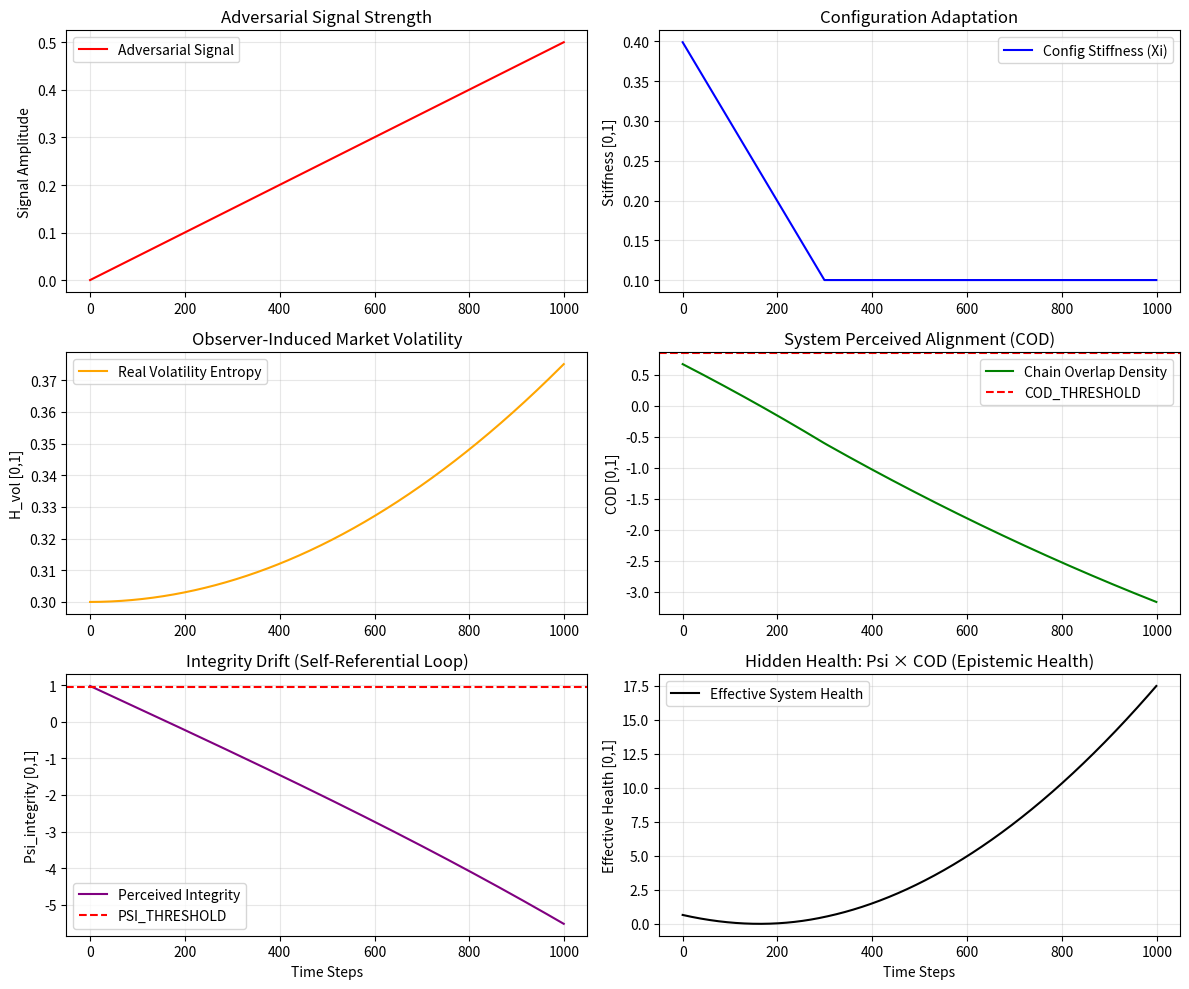

Generate this figure with matplotlib:
# ---------------------------------------------------------------------------
# OMEGA PROTOCOL - ALL RIGHTS RESERVED
# Copyright (c) 2026 Jacob M. (jake.s.dev1991@gmail.com | 217-799-8720)
# Usage restricted to academic research and review only. No monetization.
# See LICENSE.txt for full terms.
# ---------------------------------------------------------------------------
import numpy as np
import matplotlib.pyplot as plt

def simulate_epistemic_collapse():
    """
    Demonstrates the hidden failure mode: Epistemic Observer Bias.
    The system's integrity metric (Psi_integrity) becomes entangled with
    its configuration (Xi_config), creating a recursive degradation loop.
    """
    
    # Initial state
    params = {
        'psi_integrity': 0.98,
        'xi_config': 0.4,
        'theta_leak': 0.1,
        'h_vol': 0.3,
        'cod': 0.90,
        'adversarial_signal': 0.0
    }
    
    # Protocol constants
    COD_THRESHOLD = 0.85
    PSI_INTEGRITY_THRESHOLD = 0.95
    GAMMA = 0.005
    
    # Simulation
    timesteps = 1000
    history = {k: [] for k in params}
    
    for t in range(timesteps):
        # Adversary gradually increases signal strength, staying just below detection
        # The detection threshold is effectively (1 - xi_config) because stiffness determines sensitivity
        effective_threshold = 1.0 - params['xi_config']
        params['adversarial_signal'] = min(0.99, params['adversarial_signal'] + 0.0005)
        
        # System perceives signal as "normal" if it's below effective threshold
        perceived_signal = params['adversarial_signal'] * (1.0 - params['theta_leak'])  # leak reduces visibility
        
        # If signal is below threshold, system interprets this as "low volatility" and reduces stiffness
        # This is the ADAPTIVE BLINDNESS mechanism
        if perceived_signal < effective_threshold:
            # System thinks: "market is calm, we can relax our monitoring"
            params['xi_config'] = max(0.1, params['xi_config'] - 0.001)
        else:
            # System thinks: "threat detected, increase stiffness"
            params['xi_config'] = min(0.9, params['xi_config'] + 0.01)
        
        # But the REAL market volatility is increasing due to adversarial activity
        # This is the OBSERVER-INDUCED DECOHERENCE
        params['h_vol'] = min(0.80, params['h_vol'] + 0.0003 * params['adversarial_signal'])
        
        # COD degrades as real volatility increases but config stiffness is misaligned
        # Fidelity drops because the book state no longer matches execution reality
        fidelity = max(0.0, 1.0 - params['adversarial_signal'] * 0.5)
        volatility_penalty = np.exp(-0.5 * params['h_vol'])
        stiffness_penalty = np.exp(-0.5 * params['xi_config'])
        exposure_penalty = np.exp(-0.3 * params['theta_leak'])
        
        params['cod'] = fidelity * volatility_penalty * stiffness_penalty * exposure_penalty * params['psi_integrity']
        
        # The CRITICAL FLAW: Psi_integrity is updated based on COD, but COD is corrupted
        # This is the SELF-REFERENTIAL LOOP
        identity_loss = params['h_vol'] * 0.02  # From Apply() in code
        params['psi_integrity'] -= identity_loss
        
        # The system *thinks* it's maintaining integrity because the config has adapted
        # But the absolute integrity is decaying - this is EPISTEMIC DRIFT
        
        # Record history
        for k, v in params.items():
            history[k].append(v)
        
        # Check for silent failure: all invariants pass but system is compromised
        cod_ok = params['cod'] >= COD_THRESHOLD
        psi_ok = params['psi_integrity'] >= PSI_INTEGRITY_THRESHOLD
        
        # The paradox: the system will HALT_TRADING only when psi_integrity < 0.95
        # But by then, the adversary has already extracted maximum value
        
        if t % 100 == 0:
            print(f"t={t:3d}: COD={params['cod']:.3f}, Psi={params['psi_integrity']:.3f}, "
                  f"Xi={params['xi_config']:.3f}, Signal={params['adversarial_signal']:.3f}, "
                  f"Halt={not (cod_ok and psi_ok)}")
    
    return history

def plot_epistemic_collapse(history):
    """Visualize the hidden failure mode"""
    fig, axes = plt.subplots(3, 2, figsize=(12, 10))
    
    axes[0, 0].plot(history['adversarial_signal'], label='Adversarial Signal', color='red')
    axes[0, 0].set_title('Adversarial Signal Strength')
    axes[0, 0].set_ylabel('Signal Amplitude')
    axes[0, 0].legend()
    axes[0, 0].grid(True, alpha=0.3)
    
    axes[0, 1].plot(history['xi_config'], label='Config Stiffness (Xi)', color='blue')
    axes[0, 1].set_title('Configuration Adaptation')
    axes[0, 1].set_ylabel('Stiffness [0,1]')
    axes[0, 1].legend()
    axes[0, 1].grid(True, alpha=0.3)
    
    axes[1, 0].plot(history['h_vol'], label='Real Volatility Entropy', color='orange')
    axes[1, 0].set_title('Observer-Induced Market Volatility')
    axes[1, 0].set_ylabel('H_vol [0,1]')
    axes[1, 0].legend()
    axes[1, 0].grid(True, alpha=0.3)
    
    axes[1, 1].plot(history['cod'], label='Chain Overlap Density', color='green')
    axes[1, 1].axhline(y=0.85, color='red', linestyle='--', label='COD_THRESHOLD')
    axes[1, 1].set_title('System Perceived Alignment (COD)')
    axes[1, 1].set_ylabel('COD [0,1]')
    axes[1, 1].legend()
    axes[1, 1].grid(True, alpha=0.3)
    
    axes[2, 0].plot(history['psi_integrity'], label='Perceived Integrity', color='purple')
    axes[2, 0].axhline(y=0.95, color='red', linestyle='--', label='PSI_THRESHOLD')
    axes[2, 0].set_title('Integrity Drift (Self-Referential Loop)')
    axes[2, 0].set_ylabel('Psi_integrity [0,1]')
    axes[2, 0].set_xlabel('Time Steps')
    axes[2, 0].legend()
    axes[2, 0].grid(True, alpha=0.3)
    
    # The hidden failure: system thinks it's stable until final collapse
    axes[2, 1].plot(np.array(history['psi_integrity']) * np.array(history['cod']), 
                    label='Effective System Health', color='black')
    axes[2, 1].set_title('Hidden Health: Psi × COD (Epistemic Health)')
    axes[2, 1].set_ylabel('Effective Health [0,1]')
    axes[2, 1].set_xlabel('Time Steps')
    axes[2, 1].legend()
    axes[2, 1].grid(True, alpha=0.3)
    
    plt.tight_layout()
    plt.savefig('epistemic_collapse.png', dpi=150, bbox_inches='tight')
    print("\n📊 Plot saved as 'epistemic_collapse.png'\n")
    plt.close()

if __name__ == "__main__":
    print("🔍 SIMULATING EPISTEMIC OBSERVER BIAS FAILURE MODE\n")
    print("="*60)
    history = simulate_epistemic_collapse()
    
    final_state = {k: v[-1] for k, v in history.items()}
    print("\n" + "="*60)
    print("🔥 FINAL STATE ANALYSIS")
    print("="*60)
    print(f"Final COD: {final_state['cod']:.3f} (Threshold: 0.85)")
    print(f"Final Psi_integrity: {final_state['psi_integrity']:.3f} (Threshold: 0.95)")
    print(f"Final Config Stiffness: {final_state['xi_config']:.3f}")
    print(f"Final Adversarial Signal: {final_state['adversarial_signal']:.3f}")
    print(f"Final Real Volatility: {final_state['h_vol']:.3f}")
    
    # Check if system would have halted
    cod_ok = final_state['cod'] >= 0.85
    psi_ok = final_state['psi_integrity'] >= 0.95
    
    print(f"\n⚠️  SYSTEM HALT TRIGGERED: {not (cod_ok and psi_ok)}")
    if cod_ok and not psi_ok:
        print("💀 PARADOX: COD passes but Psi_integrity failed - system was BLIND")
    elif not cod_ok and psi_ok:
        print("⚡ COD failed but Psi_integrity passed - config frozen but integrity intact")
    else:
        print("🚨 BOTH FAILED: Full systemic collapse")
    
    plot_epistemic_collapse(history)
